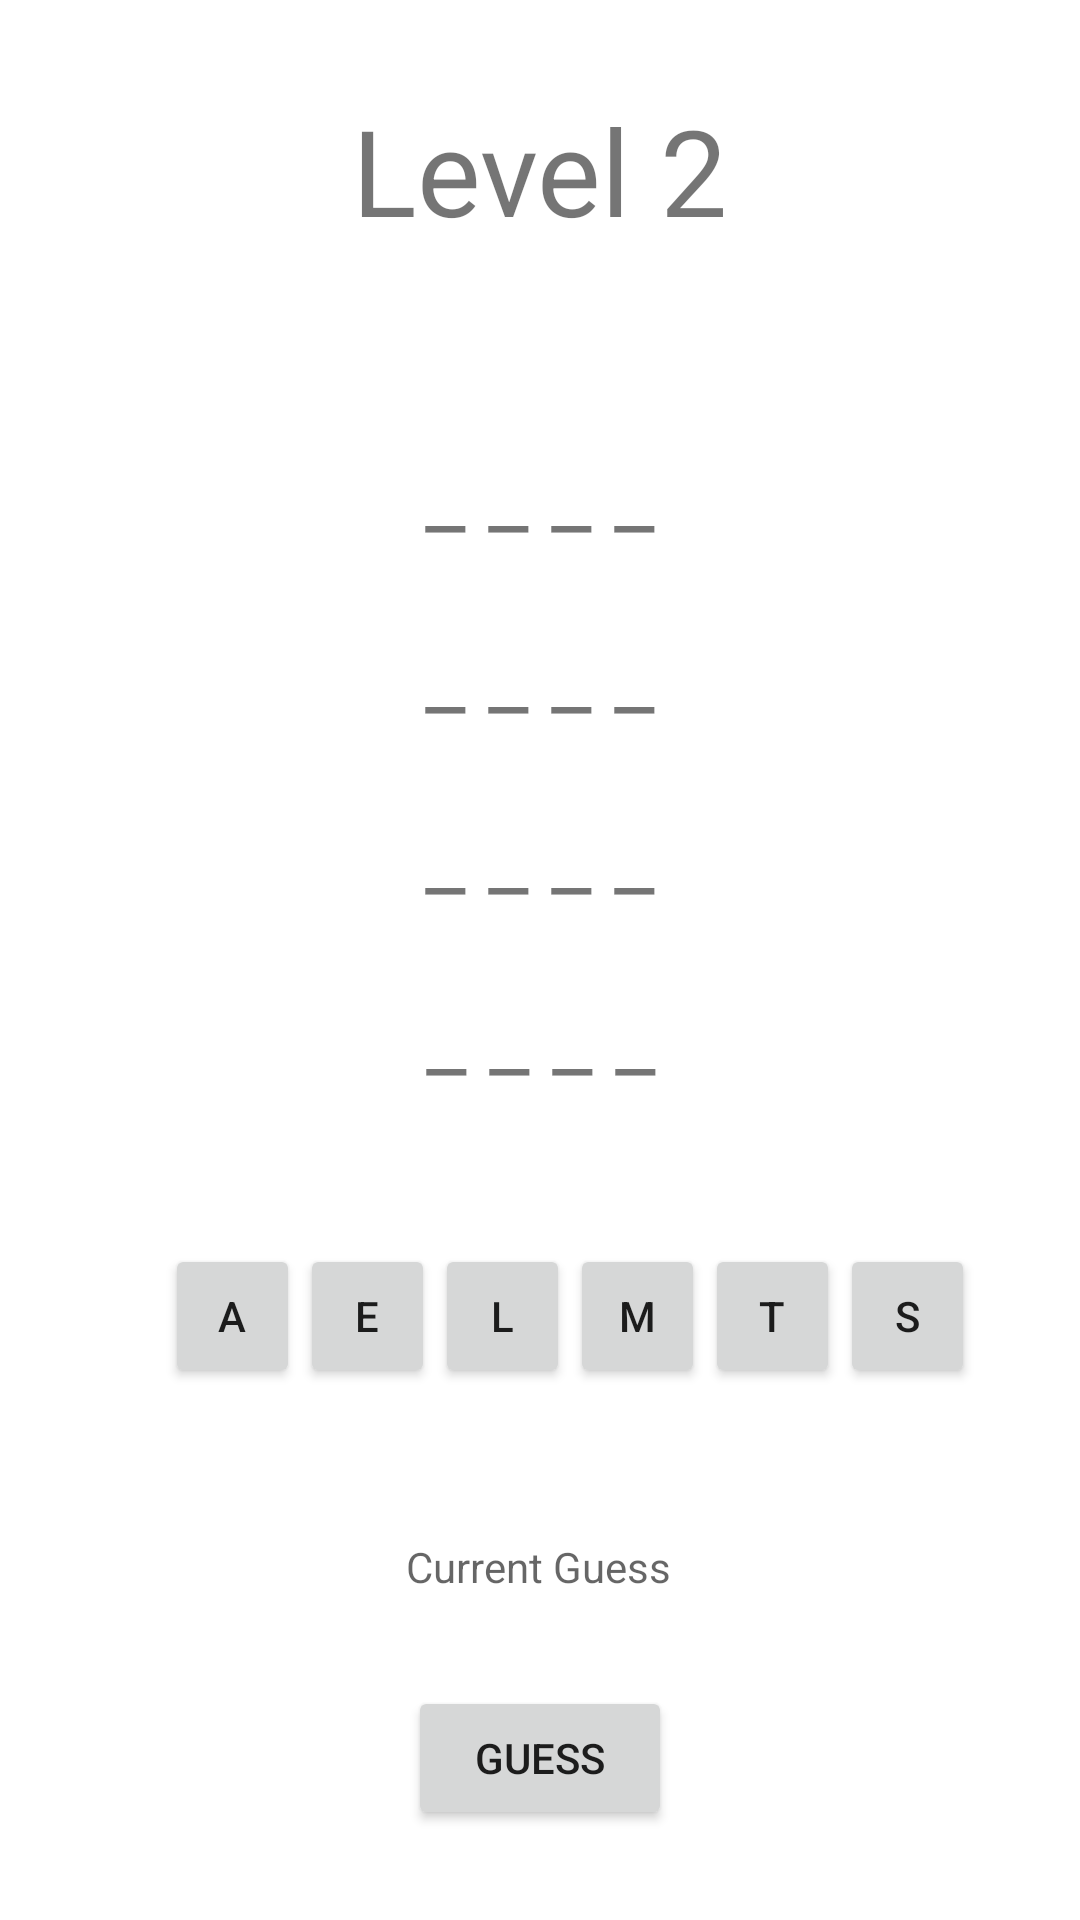

This screen was rendered from an Android layout file. Write that file and the resources it references.
<!-- AndroidManifest.xml: application theme Theme.Lecture17ExerAnil -->
<!-- res/layout/fragment_level2.xml -->
<?xml version="1.0" encoding="utf-8"?>
<androidx.constraintlayout.widget.ConstraintLayout xmlns:android="http://schemas.android.com/apk/res/android"
    xmlns:app="http://schemas.android.com/apk/res-auto"
    xmlns:tools="http://schemas.android.com/tools"
    android:id="@+id/frameLayout5"
    android:layout_width="match_parent"
    android:layout_height="match_parent"
    tools:context=".level1">

    <TextView
        android:id="@+id/level2"
        android:layout_width="wrap_content"
        android:layout_height="wrap_content"
        android:layout_marginTop="30dp"
        android:text="@string/level2"
        android:textSize="40dp"
        app:layout_constraintEnd_toEndOf="parent"
        app:layout_constraintStart_toStartOf="parent"
        app:layout_constraintTop_toTopOf="parent" />

    <TextView
        android:id="@+id/word1"
        android:layout_width="wrap_content"
        android:layout_height="wrap_content"
        android:layout_marginTop="60dp"
        android:text="@string/wordPlaceholderLvl2"
        android:textSize="30dp"
        app:layout_constraintEnd_toEndOf="parent"
        app:layout_constraintStart_toStartOf="parent"
        app:layout_constraintTop_toBottomOf="@+id/level2" />

    <TextView
        android:id="@+id/word2"
        android:layout_width="wrap_content"
        android:layout_height="wrap_content"
        android:layout_marginTop="20dp"
        android:text="@string/wordPlaceholderLvl2"
        android:textSize="30dp"
        app:layout_constraintEnd_toEndOf="parent"
        app:layout_constraintStart_toStartOf="parent"
        app:layout_constraintTop_toBottomOf="@+id/word1" />

    <TextView
        android:id="@+id/word3"
        android:layout_width="wrap_content"
        android:layout_height="wrap_content"
        android:layout_marginTop="20dp"
        android:text="@string/wordPlaceholderLvl2"
        android:textSize="30dp"
        app:layout_constraintEnd_toEndOf="parent"
        app:layout_constraintStart_toStartOf="parent"
        app:layout_constraintTop_toBottomOf="@+id/word2" />

    <TextView
        android:id="@+id/word4"
        android:layout_width="wrap_content"
        android:layout_height="wrap_content"
        android:layout_marginTop="20dp"
        android:text="@string/wordPlaceholderLvl2"
        android:textSize="30dp"
        app:layout_constraintEnd_toEndOf="parent"
        app:layout_constraintHorizontal_bias="0.501"
        app:layout_constraintStart_toStartOf="parent"
        app:layout_constraintTop_toBottomOf="@+id/word3" />

    <LinearLayout
        android:id="@+id/linearLayout"
        android:layout_width="wrap_content"
        android:layout_height="wrap_content"
        android:layout_marginTop="50dp"
        android:orientation="horizontal"
        app:layout_constraintEnd_toEndOf="parent"
        app:layout_constraintStart_toStartOf="parent"
        app:layout_constraintTop_toBottomOf="@+id/word4">

        <Button
            android:id="@+id/a"
            android:layout_width="45dp"
            android:layout_height="wrap_content"
            android:layout_marginStart="20dp"
            android:text="@string/a" />

        <Button
            android:id="@+id/e"
            android:layout_width="45dp"
            android:layout_height="wrap_content"
            android:text="@string/e" />

        <Button
            android:id="@+id/i"
            android:layout_width="45dp"
            android:layout_height="wrap_content"
            android:text="@string/l" />

        <Button
            android:id="@+id/o"
            android:layout_width="45dp"
            android:layout_height="wrap_content"
            android:text="@string/m" />

        <Button
            android:id="@+id/n"
            android:layout_width="45dp"
            android:layout_height="wrap_content"
            android:text="@string/t" />

        <Button
            android:id="@+id/s"
            android:layout_width="45dp"
            android:layout_height="wrap_content"
            android:text="@string/s" />
    </LinearLayout>

    <Button
        android:id="@+id/guessBtn"
        android:layout_width="wrap_content"
        android:layout_height="wrap_content"
        android:text="@string/guess"
        app:layout_constraintBottom_toBottomOf="parent"
        app:layout_constraintEnd_toEndOf="parent"
        app:layout_constraintStart_toStartOf="parent"
        app:layout_constraintTop_toBottomOf="@+id/currGuess" />

    <TextView
        android:id="@+id/currGuess"
        android:layout_width="wrap_content"
        android:layout_height="wrap_content"
        android:layout_marginTop="50dp"
        android:hint="@string/currGuessHint"
        android:text="@string/currGuess"
        app:layout_constraintEnd_toEndOf="parent"
        app:layout_constraintHorizontal_bias="0.498"
        app:layout_constraintStart_toStartOf="parent"
        app:layout_constraintTop_toBottomOf="@+id/linearLayout" />

</androidx.constraintlayout.widget.ConstraintLayout>
<!-- resources referenced by this layout -->
<resources>
  <string name="a">A</string>
  <string name="currGuess" />
  <string name="currGuessHint">Current Guess</string>
  <string name="e">E</string>
  <string name="guess">Guess</string>
  <string name="l">L</string>
  <string name="level2">Level 2</string>
  <string name="m">M</string>
  <string name="s">S</string>
  <string name="t">T</string>
  <string name="wordPlaceholderLvl2">_ _ _ _</string>
  <style name="Theme.Lecture17ExerAnil" parent="Theme.MaterialComponents.DayNight.DarkActionBar">
          
          <item name="colorPrimary">@color/purple_500</item>
          <item name="colorPrimaryVariant">@color/purple_700</item>
          <item name="colorOnPrimary">@color/white</item>
          
          <item name="colorSecondary">@color/teal_200</item>
          <item name="colorSecondaryVariant">@color/teal_700</item>
          <item name="colorOnSecondary">@color/black</item>
          
          <item name="android:statusBarColor" tools:targetApi="l">?attr/colorPrimaryVariant</item>
          
      </style>
  <!-- not gathered from this repository: default colours our renderer supplied (Android Studio template values) -->
  <color name="purple_500">#FF6200EE</color>
  <color name="purple_700">#FF3700B3</color>
  <color name="teal_200">#FF03DAC5</color>
  <color name="teal_700">#FF018786</color>
  <color name="black">#FF000000</color>
  <color name="white">#FFFFFFFF</color>
</resources>
